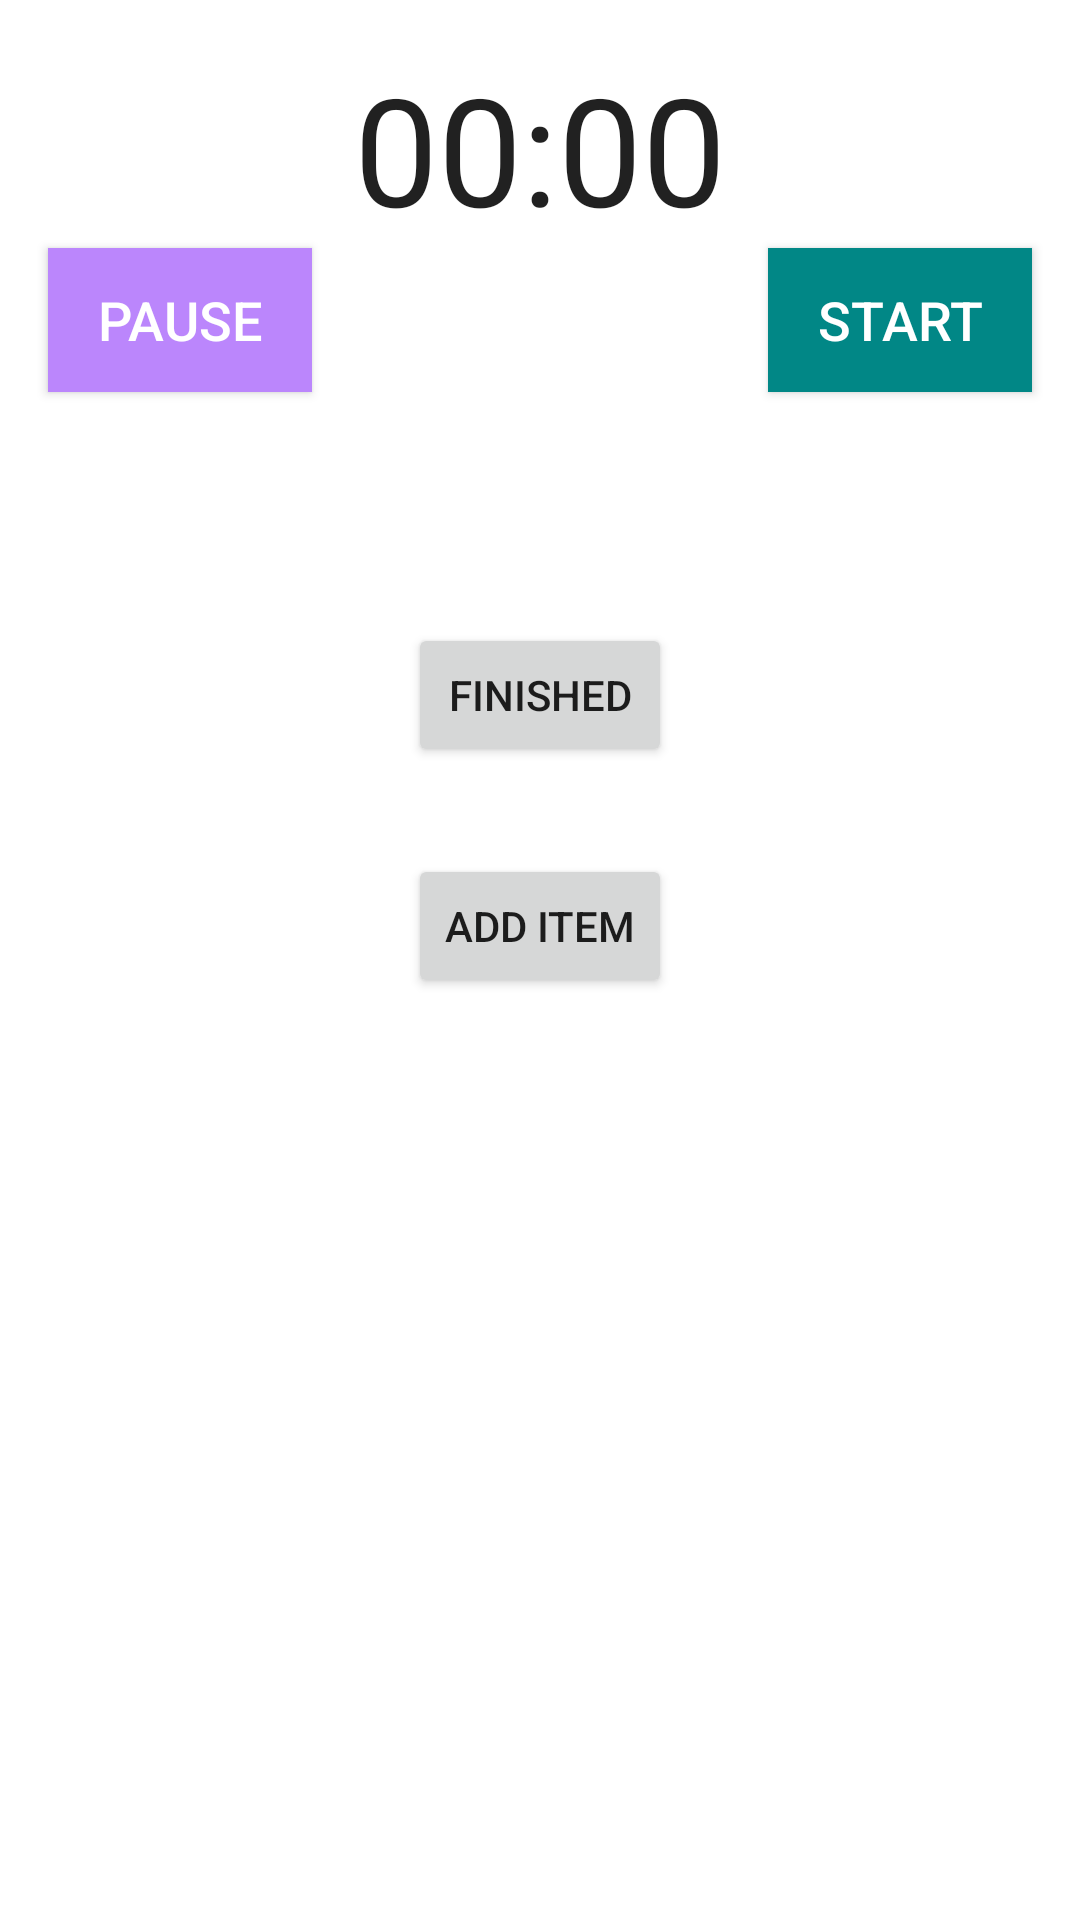

Write the Android layout XML for this screen, with the resource values it uses.
<!-- AndroidManifest.xml: application theme Theme.Fitbook -->
<!-- res/layout/activity_record_weight_lifting.xml -->
<?xml version="1.0" encoding="utf-8"?>
<androidx.constraintlayout.widget.ConstraintLayout xmlns:android="http://schemas.android.com/apk/res/android"
    xmlns:app="http://schemas.android.com/apk/res-auto"
    xmlns:tools="http://schemas.android.com/tools"
    android:layout_width="match_parent"
    android:layout_height="match_parent"
    tools:context=".workouts.RecordWeightLiftingActivity">

    <ScrollView
        android:layout_width="wrap_content"
        android:layout_height="wrap_content"
        android:layout_marginTop="32dp"
        app:layout_constraintBottom_toBottomOf="parent"
        app:layout_constraintEnd_toEndOf="parent"
        app:layout_constraintStart_toStartOf="parent"
        app:layout_constraintTop_toBottomOf="@+id/addItemButton"
        app:layout_constraintVertical_bias="0.01999998">


        <TableLayout
            android:id="@+id/tableList"
            android:layout_width="316dp"
            android:layout_height="463dp"
            android:stretchColumns="1"
            app:layout_constraintEnd_toEndOf="parent"
            app:layout_constraintStart_toStartOf="parent"
            app:layout_constraintTop_toBottomOf="@+id/addItemButton">

            <TableRow
                android:layout_gravity="bottom"
                app:layout_constraintEnd_toStartOf="@+id/addItemButton"
                app:layout_constraintTop_toBottomOf="@+id/addItemButton">

            </TableRow>

        </TableLayout>

    </ScrollView>


    <Button
        android:id="@+id/pauseButton"
        android:layout_width="wrap_content"
        android:layout_height="wrap_content"
        android:layout_marginStart="16dp"
        android:background="@color/purple_200"
        android:gravity="center"
        android:padding="8dp"
        android:text="pause"
        android:textColor="@color/white"
        android:textSize="18sp"
        app:layout_constraintStart_toStartOf="parent"
        app:layout_constraintTop_toBottomOf="@+id/textViewStopWatch" />

    <Chronometer
        android:id="@+id/textViewStopWatch"
        android:layout_width="wrap_content"
        android:layout_height="wrap_content"
        android:layout_marginTop="16dp"
        android:textSize="50sp"
        app:layout_constraintEnd_toEndOf="parent"
        app:layout_constraintStart_toStartOf="parent"
        app:layout_constraintTop_toTopOf="parent" />

    <Button
        android:id="@+id/startTimeButton"
        android:layout_width="88dp"
        android:layout_height="wrap_content"
        android:layout_marginEnd="16dp"
        android:background="@color/teal_700"
        android:gravity="center"
        android:padding="8dp"
        android:text="start"
        android:textColor="@color/white"
        android:textSize="18sp"
        app:layout_constraintEnd_toEndOf="parent"
        app:layout_constraintTop_toBottomOf="@+id/textViewStopWatch" />

    <Button
        android:id="@+id/addItemButton"
        android:layout_width="wrap_content"
        android:layout_height="wrap_content"
        android:layout_marginTop="29dp"
        android:layout_weight="1"
        android:text="Add Item"
        app:layout_constraintBottom_toBottomOf="parent"
        app:layout_constraintEnd_toEndOf="parent"
        app:layout_constraintStart_toStartOf="parent"
        app:layout_constraintTop_toBottomOf="@+id/doneButton"
        app:layout_constraintVertical_bias="0.0" />

    <Button
        android:id="@+id/doneButton"
        android:layout_width="wrap_content"
        android:layout_height="wrap_content"
        android:layout_marginTop="125dp"
        android:text="Finished"
        app:layout_constraintEnd_toEndOf="parent"
        app:layout_constraintStart_toStartOf="parent"
        app:layout_constraintTop_toBottomOf="@+id/textViewStopWatch" />

    <ProgressBar
        android:id="@+id/loadingBar"
        style="@android:style/Widget.DeviceDefault.Light.ProgressBar.Large"
        android:layout_width="wrap_content"
        android:layout_height="wrap_content"
        android:layout_centerHorizontal="true"
        android:visibility="invisible"
        app:layout_constraintBottom_toBottomOf="parent"
        app:layout_constraintEnd_toEndOf="parent"
        app:layout_constraintStart_toStartOf="parent"
        app:layout_constraintTop_toTopOf="parent" />


</androidx.constraintlayout.widget.ConstraintLayout>
<!-- resources referenced by this layout -->
<resources>
  <style name="Theme.Fitbook" parent="Theme.MaterialComponents.DayNight.DarkActionBar">
          
          <item name="colorPrimary">@color/purple_500</item>
          <item name="colorPrimaryVariant">@color/purple_700</item>
          <item name="colorOnPrimary">@color/white</item>
          
          <item name="colorSecondary">@color/teal_200</item>
          <item name="colorSecondaryVariant">@color/teal_700</item>
          <item name="colorOnSecondary">@color/black</item>
          
          <item name="android:statusBarColor" tools:targetApi="l">?attr/colorPrimaryVariant</item>
          
      </style>
  <!-- not gathered from this repository: default colours our renderer supplied (Android Studio template values) -->
  <color name="purple_200">#FFBB86FC</color>
  <color name="purple_500">#FF6200EE</color>
  <color name="purple_700">#FF3700B3</color>
  <color name="teal_200">#FF03DAC5</color>
  <color name="teal_700">#FF018786</color>
  <color name="black">#FF000000</color>
  <color name="white">#FFFFFFFF</color>
</resources>
